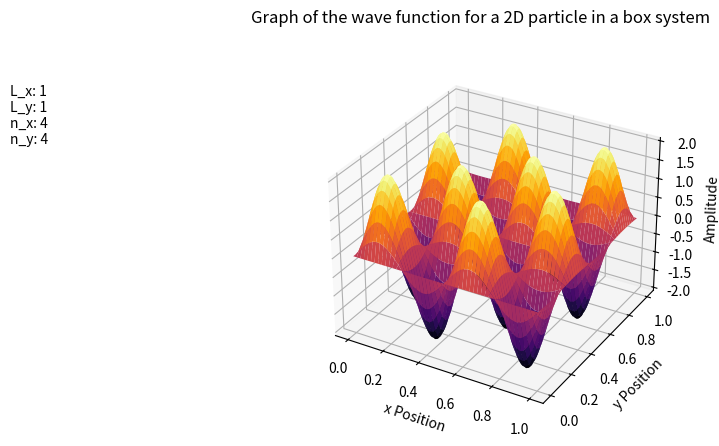
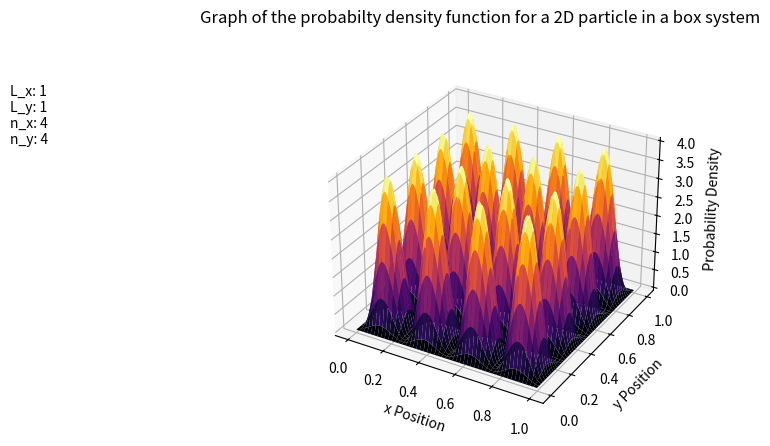

Python code for these plots, in order:
import matplotlib.pyplot as plt
import matplotlib as mpl
import numpy as np
import sympy as sp 
from matplotlib import cm

def plot_2d_prob_density(l_x_val, l_y_val, n_x_val, n_y_val):
    fig = plt.figure(figsize=plt.figaspect(0.5))
    fig.suptitle("Graph of the probabilty density function for a 2D particle in a box system")
    plt.figtext(0.01, 0.7, f"L_x: {l_x_val}\nL_y: {l_y_val}\nn_x: {n_x_val}\nn_y: {n_y_val}")
    l_x, l_y, n_x, n_y, x, y = sp.symbols("l_x, l_y, n_x, n_y, x, y")
    equation = sp.sympify(sp.sqrt(4/(l_x * l_y)) * sp.sin((np.pi * n_x * x) / (l_x)) * sp.sin((np.pi * n_y * y) / (l_y)))
    x_vals = np.arange(0, l_x_val, 0.001)
    y_vals = np.arange(0, l_y_val, 0.001)
    x_vals, y_vals = np.meshgrid(x_vals, y_vals)
    prob_density = sp.lambdify([l_x, l_y, n_x, n_y, x, y], equation ** 2, "numpy")
    prob_density_values = prob_density(l_x_val, l_y_val, n_x_val, n_y_val, x_vals, y_vals)
    ax = fig.add_subplot(1, 1, 1, projection="3d")
    ax.plot_surface(x_vals, y_vals, prob_density_values, cmap=cm.inferno)
    ax.set_xlabel("x Position")
    ax.set_ylabel("y Position")
    ax.set_zlabel("Probability Density")
    plt.show()

def plot_2d_wave_function(l_x_val, l_y_val, n_x_val, n_y_val):
    fig = plt.figure(figsize=plt.figaspect(0.5))        
    fig.suptitle("Graph of the wave function for a 2D particle in a box system")
    plt.figtext(0.01, 0.7, f"L_x: {l_x_val}\nL_y: {l_y_val}\nn_x: {n_x_val}\nn_y: {n_y_val}")
    l_x, l_y, n_x, n_y, x, y = sp.symbols("l_x, l_y, n_x, n_y, x, y")
    equation = sp.sympify(sp.sqrt(4/(l_x * l_y)) * sp.sin((np.pi * n_x * x) / (l_x)) * sp.sin((np.pi * n_y * y) / (l_y)))
    x_vals = np.arange(0, l_x_val, 0.001)
    y_vals = np.arange(0, l_y_val, 0.001)
    x_vals, y_vals = np.meshgrid(x_vals, y_vals)
    wave_function = sp.lambdify([l_x, l_y, n_x, n_y, x, y], equation, "numpy")
    wave_function_values = wave_function(l_x_val, l_y_val, n_x_val, n_y_val, x_vals, y_vals)
    ax = fig.add_subplot(1,1,1, projection="3d")
    ax.plot_surface(x_vals, y_vals, wave_function_values, cmap=cm.inferno)
    ax.set_xlabel("x Position")
    ax.set_ylabel("y Position")
    ax.set_zlabel("Amplitude")
    plt.show()

if __name__ == "__main__":
    plot_2d_wave_function(l_x_val = 1, l_y_val = 1, n_x_val = 4, n_y_val = 4)
    plot_2d_prob_density(l_x_val = 1, l_y_val = 1, n_x_val = 4, n_y_val = 4)
